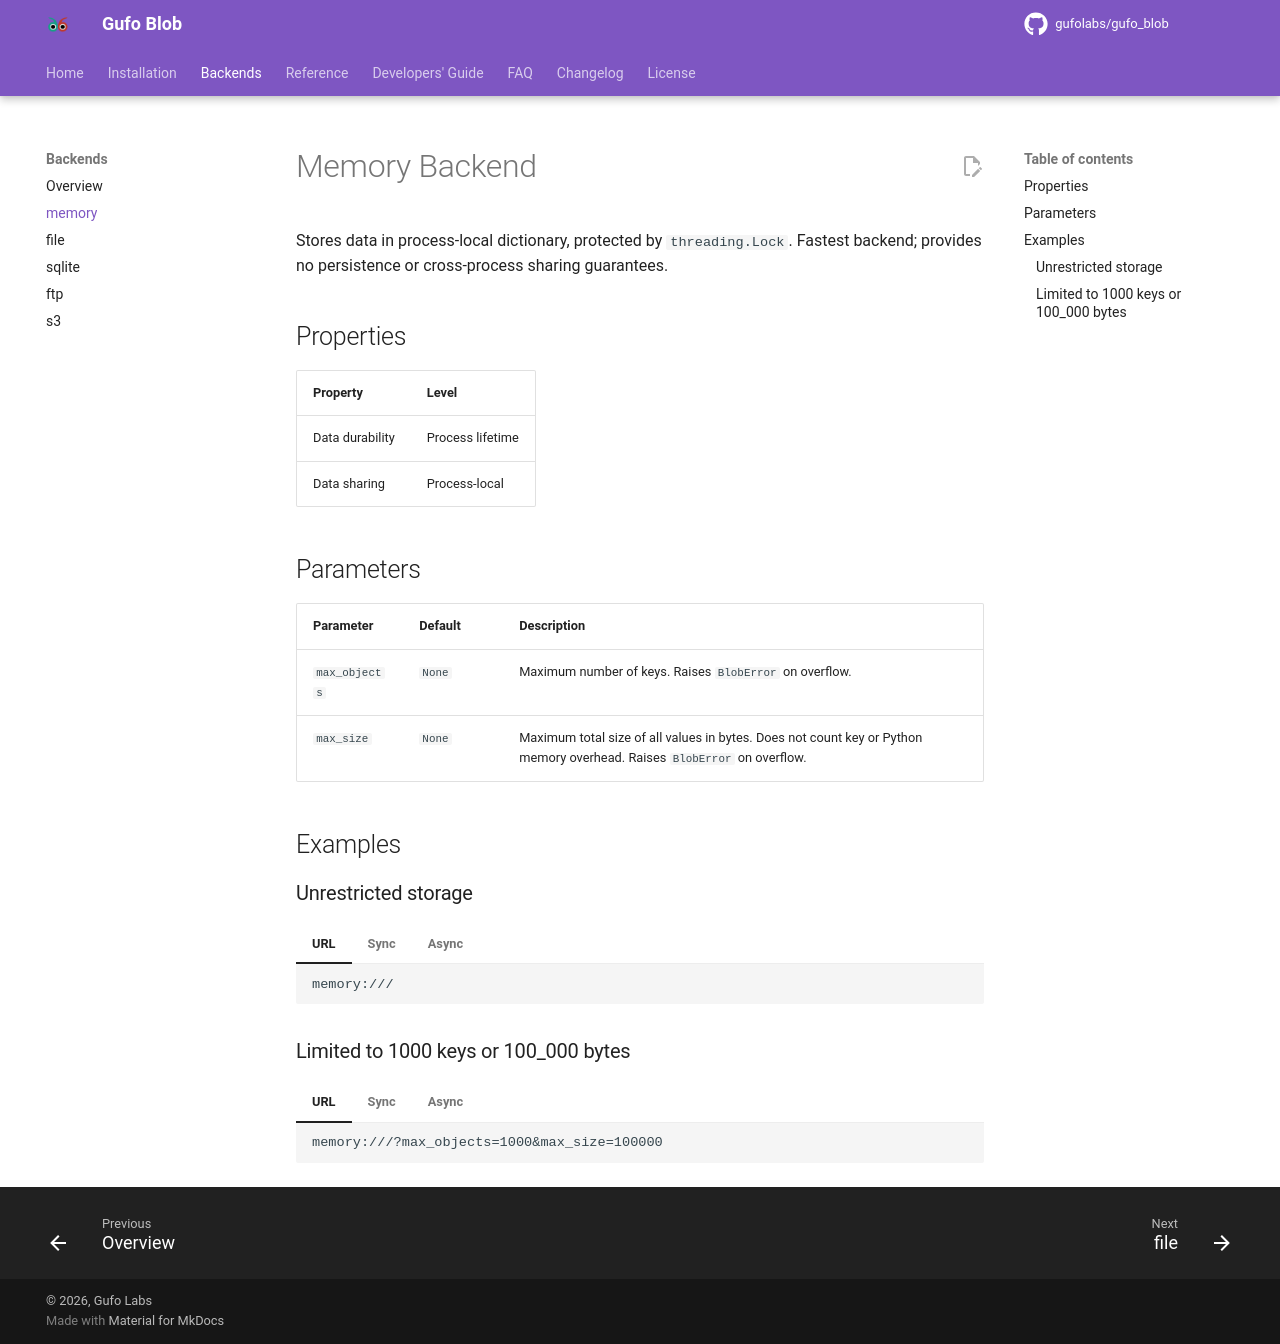

repository: gufolabs/gufo_blob · page: backends/memory/index.html · generator: mkdocs

# Memory Backend

Stores data in process-local dictionary, protected by `threading.Lock`. Fastest backend; provides no persistence or cross-process sharing guarantees.

## Properties

| Property           | Level            |
| ---                | ---              |
| Data durability    | Process lifetime |
| Data sharing       | Process-local    |

## Parameters

| Parameter  | Default | Description                                                         |
| ---        | ---     | ---                                                                 |
| `max_objects` | `None` | Maximum number of keys. Raises `BlobError` on overflow.           |
| `max_size`     | `None` | Maximum total size of all values in bytes. Does not count key or Python memory overhead. Raises `BlobError` on overflow. |

## Examples

### Unrestricted storage

=== "URL"

    ```text
    memory:///
    ```

=== "Sync"

    ```python
    from gufo.blob.sync.memory import MemoryBlob
    
    with MemoryBlob() as blob:
        ...
    ```

=== "Async"

    ```python
    from gufo.blob.aio.memory import MemoryBlob
    
    async with MemoryBlob() as blob:
        ...
    ```

### Limited to 1000 keys or 100_000 bytes

=== "URL"

    ```text
    memory:///?max_objects=1000&max_size=100000
    ```

=== "Sync"

    ```python
    from gufo.blob.sync.memory import MemoryBlob
    
    with MemoryBlob(max_objects=1000, max_size=100000):
        ...
    ```

=== "Async"

    ```python
    from gufo.blob.aio.memory import MemoryBlob
    
    async with MemoryBlob(max_objects=1000, max_size=100000):
        ...
    ```
